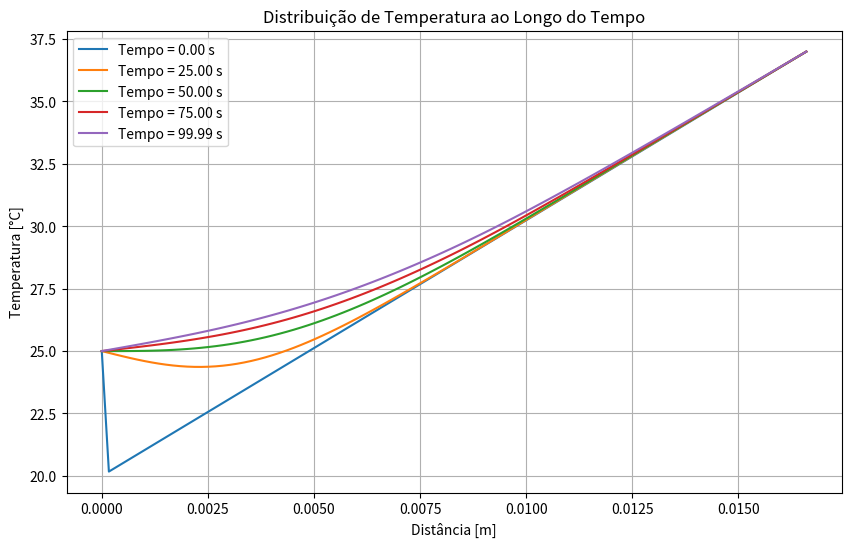

The script that saved this image:
import numpy as np
import matplotlib.pyplot as plt

# Propriedades das camadas
camadas = [
    {"h": 0.008, "k": 0.60, "rho": 1080, "c": 3700, "omega_b": 0.0027, "Q_m": 684.2},  # Músculo profundo
    {"h": 0.002, "k": 0.50, "rho": 1050, "c": 3600, "omega_b": 0.0001, "Q_m": 368.3},  # Músculo superficial
    {"h": 0.005, "k": 0.558, "rho": 1030, "c": 3852, "omega_b": 0.0063, "Q_m": 3700},  # Tumor 
    {"h": 0.0008, "k": 0.15, "rho": 900,  "c": 2500, "omega_b": 0.0013, "Q_m": 368.1},  # Gordura
    {"h": 0.0007, "k": 0.30, "rho": 1000, "c": 3000, "omega_b": 0.0002, "Q_m": 368.1},  # Derme
    {"h": 0.0001, "k": 0.45, "rho": 1200, "c": 3500, "omega_b": 0.0, "Q_m": 0.0},  # Epiderme
]

# Parâmetros gerais
T_a = 37  # Temperatura arterial [°C]
T_ext = 25 # Temperatura externa [°C]

# Configuração da malha e do domínio
nx_total = 100  # Total de pontos na malha
comprimento_total = sum(camada["h"] for camada in camadas)
x = np.linspace(0, comprimento_total, nx_total)
dx = x[1] - x[0]
dt = 0.01  # Passo de tempo inicial (será corrigido)
nt = 10000  # Número de passos de tempo

# Inicializar matriz de temperatura
T = np.linspace(20, T_a, nx_total)

# Criar mapeamento de propriedades
k = np.zeros_like(T)
rho = np.zeros_like(T)
c = np.zeros_like(T)
omega_b = np.zeros_like(T)
Q_m_values = np.zeros_like(T)

# Atribuindo as propriedades de cada camada
x_position = 0
for camada in camadas:
    indices = (x >= x_position) & (x < x_position + camada["h"])
    k[indices] = camada["k"]
    rho[indices] = camada["rho"]
    c[indices] = camada["c"]
    omega_b[indices] = camada["omega_b"]
    Q_m_values[indices] = camada["Q_m"]
    x_position += camada["h"]

# Listar tempos para plotar
tempos = [0, int(nt/4), int(nt/2), int(3*nt/4), nt-1]
temperaturas = []

# Simulação temporal
for n in range(nt):
    T_new = T.copy()  # Criação de uma nova variável para armazenar as temperaturas futuras
    
    for i in range(1, nx_total - 1):  # Para cada ponto da malha, exceto os limites
        # Termo de condução térmica (difusividade)
        conduction = k[i] * (T[i + 1] - 2 * T[i] + T[i - 1]) / dx**2
        # Termo de convecção (efetivo da perfusão sanguínea)
        convection = omega_b[i] * (T_a - T[i])
        # Fonte de calor (Q_m)
        heat_source = Q_m_values[i]
        
        # Atualização da temperatura no ponto i usando a equação discretizada
        T_new[i] = T[i] + dt * (conduction + convection + heat_source) / (rho[i] * c[i])

    # Condição de contorno à esquerda (fluxo de calor, com temperatura externa T_ext)
    T_new[0] = T_ext
    
    # Condição de contorno à direita (temperatura fixada em T_a)
    T_new[-1] = T_a

    # Atualiza a temperatura com os novos valores
    T = T_new.copy()

    # Armazenar temperaturas para os tempos especificados
    if n in tempos:
        temperaturas.append(T.copy())

# Visualização
plt.figure(figsize=(10, 6))
for i, temp in enumerate(temperaturas):
    plt.plot(x, temp, label=f'Tempo = {tempos[i]*dt:.2f} s')

plt.xlabel('Distância [m]')
plt.ylabel('Temperatura [°C]')
plt.title('Distribuição de Temperatura ao Longo do Tempo')
plt.legend()
plt.grid(True)
plt.show()
